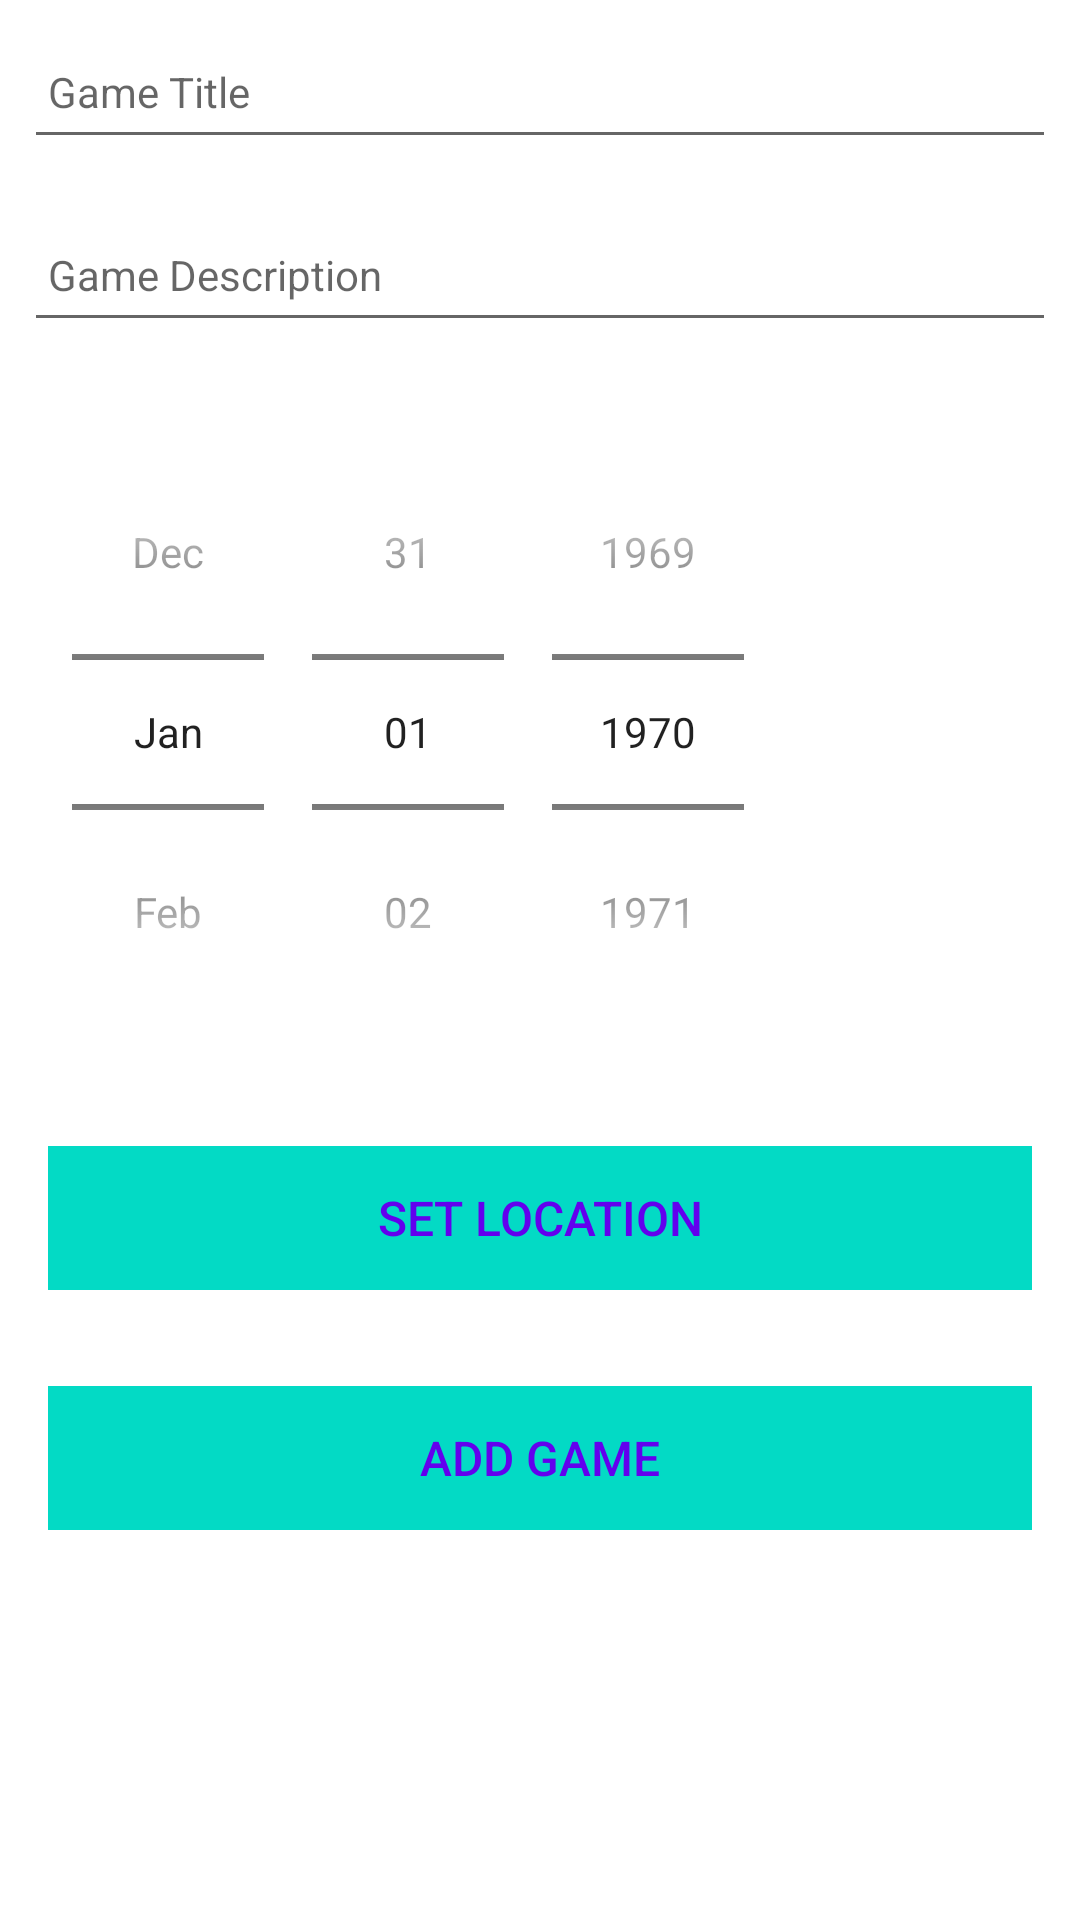

The Android layout XML behind this screen, and the referenced resources:
<!-- AndroidManifest.xml: application theme Theme.GamePlan -->
<!-- res/layout/fragment_game.xml -->
<?xml version="1.0" encoding="utf-8"?>
<layout
    xmlns:android="http://schemas.android.com/apk/res/android"
    xmlns:app="http://schemas.android.com/apk/res-auto">


    <ScrollView
        android:layout_width="match_parent"
        android:layout_height="match_parent"
        android:layout_below="@id/appBarLayout"
        android:fillViewport="true">

        <LinearLayout
            android:layout_width="match_parent"
            android:layout_height="wrap_content"
            android:orientation="vertical">

            <EditText
                android:id="@+id/gameTitle"
                android:layout_width="match_parent"
                android:layout_height="45dp"
                android:layout_margin="8dp"
                android:hint="@string/hint_gameTitle"

                android:inputType="text"
                android:maxLength="25"
                android:maxLines="1"
                android:padding="8dp"
                android:textColor="@color/colorPrimaryDark"
                android:textSize="14sp" />

            <EditText
                android:id="@+id/description"
                android:layout_width="match_parent"
                android:layout_height="45dp"
                android:layout_margin="8dp"
                android:hint="@string/hint_gameDescription"

                android:inputType="text"
                android:maxLength="150"
                android:maxLines="3"
                android:padding="8dp"
                android:textColor="@color/colorPrimaryDark"
                android:textSize="14sp" />


            <DatePicker
                android:id="@+id/datePicker"
                android:layout_width="wrap_content"
                android:layout_height="wrap_content"
                android:layout_margin="16dp"
                android:datePickerMode = "spinner"
                android:calendarViewShown="false"/>

            <Button
                android:id="@+id/gameLocation"
                android:layout_width="match_parent"
                android:layout_height="wrap_content"
                android:layout_margin="16dp"
                android:background="@color/colorAccent"
                android:paddingBottom="8dp"
                android:paddingTop="8dp"
                android:stateListAnimator="@null"
                android:text="@string/button_location"
                android:textColor="@color/colorPrimary"
                android:textSize="16sp"/>


            <Button
                android:id="@+id/btnAdd"
                android:layout_width="match_parent"
                android:layout_height="wrap_content"
                android:layout_margin="16dp"
                android:background="@color/colorAccent"
                android:paddingTop="8dp"
                android:paddingBottom="8dp"
                android:stateListAnimator="@null"
                android:text="@string/button_addGame"
                android:textColor="@color/colorPrimary"
                android:textSize="16sp" />



        </LinearLayout>
    </ScrollView>

</layout>
<!-- resources referenced by this layout -->
<resources>
  <string name="button_addGame">Add Game</string>
  <string name="button_location">Set Location</string>
  <string name="hint_gameDescription">Game Description</string>
  <string name="hint_gameTitle">Game Title</string>
  <style name="Theme.GamePlan" parent="Theme.MaterialComponents.DayNight.NoActionBar">
          
          <item name="colorPrimary">@color/teal_700</item>
          <item name="colorPrimaryVariant">@color/colorPrimaryDark</item>
          <item name="colorOnPrimary">@color/white</item>
          
          <item name="colorSecondary">@color/browser_actions_divider_color</item>
          <item name="colorSecondaryVariant">@color/teal_700</item>
          <item name="colorOnSecondary">@color/black</item>
          
          <item name="android:statusBarColor" tools:targetApi="l">?attr/colorPrimaryVariant</item>
          
      </style>
  <!-- not gathered from this repository: default colours our renderer supplied (Android Studio template values) -->
  <color name="teal_700">#FF018786</color>
  <color name="black">#FF000000</color>
  <color name="white">#FFFFFFFF</color>
  <color name="colorPrimary">#FF6200EE</color>
  <color name="colorPrimaryDark">#FF3700B3</color>
  <color name="colorAccent">#FF03DAC5</color>
</resources>
